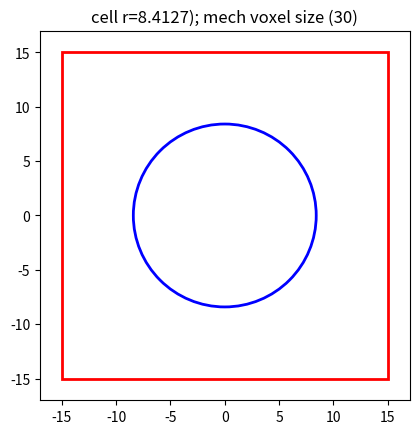

Write Python code to recreate this figure.
import matplotlib.pyplot as plt
import matplotlib.patches as patches

# Circle parameters
radius = 8.4127
center = (0, 0)

box_size = 30
box_bottom_left = (-box_size/2, -box_size/2)

fig, ax = plt.subplots()

circle = patches.Circle(center, radius, edgecolor='blue', facecolor='none', linewidth=2, label='Circle (r=16.83)')
ax.add_patch(circle)

rectangle = patches.Rectangle(box_bottom_left, box_size, box_size, edgecolor='red', facecolor='none', linewidth=2, label='Box (d=30)')
ax.add_patch(rectangle)

# Set equal aspect ratio to ensure the circle looks like a circle
ax.set_aspect('equal')

# Set limits slightly larger than the shapes
limit = max(radius, box_size/2) + 2
ax.set_xlim(-limit, limit)
ax.set_ylim(-limit, limit)

# Add title, legend, and show
plt.title(f'cell r={radius}); mech voxel size ({box_size})')
#plt.legend()
#plt.grid(True, linestyle='--')
plt.show()
